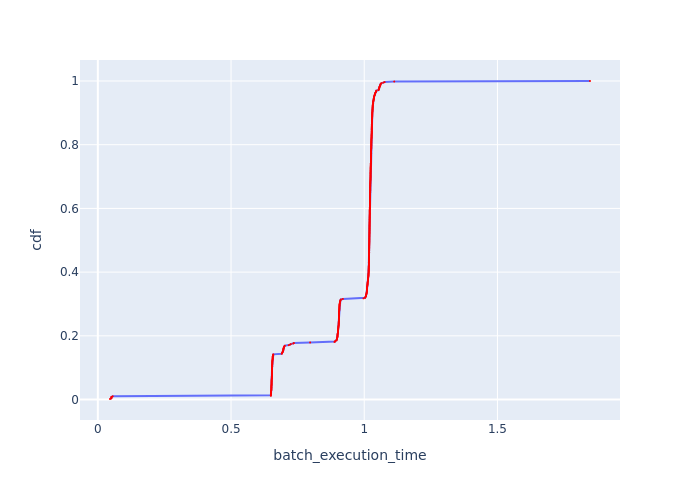

Source data for this figure (header and first rows):
Batch Id, batch_execution_time, cdf
510, 0.04567, 0.001689
413, 0.05032, 0.003378
215, 0.05082, 0.005068
116, 0.05132, 0.006757
314, 0.05135, 0.008446
17, 0.05583, 0.01014
299, 0.6494, 0.01182
100, 0.6494, 0.01351
101, 0.6495, 0.0152
497, 0.65, 0.01689
298, 0.6501, 0.01858
398, 0.6501, 0.02027
302, 0.6502, 0.02196
397, 0.6504, 0.02365
200, 0.6505, 0.02534
496, 0.6506, 0.02703
104, 0.651, 0.02872
498, 0.6512, 0.03041
500, 0.6512, 0.03209
102, 0.6513, 0.03378
499, 0.6513, 0.03547
107, 0.6513, 0.03716
105, 0.6516, 0.03885
501, 0.6517, 0.04054
401, 0.6517, 0.04223
400, 0.6518, 0.04392
203, 0.6519, 0.04561
503, 0.652, 0.0473
103, 0.652, 0.04899
300, 0.6521, 0.05068
301, 0.6522, 0.05236
303, 0.6523, 0.05405
402, 0.6523, 0.05574
199, 0.6524, 0.05743
506, 0.6524, 0.05912
205, 0.6524, 0.06081
399, 0.6526, 0.0625
504, 0.6527, 0.06419
405, 0.6529, 0.06588
403, 0.6529, 0.06757
109, 0.653, 0.06926
411, 0.6531, 0.07095
308, 0.6532, 0.07264
409, 0.6533, 0.07432
209, 0.6533, 0.07601
204, 0.6534, 0.0777
111, 0.6535, 0.07939
502, 0.6535, 0.08108
211, 0.6535, 0.08277
206, 0.6536, 0.08446
304, 0.6536, 0.08615
213, 0.6536, 0.08784
207, 0.6537, 0.08953
404, 0.6538, 0.09122
202, 0.6538, 0.09291
305, 0.6539, 0.09459
508, 0.6539, 0.09628
407, 0.6541, 0.09797
505, 0.6541, 0.09966
112, 0.6543, 0.1014
... 532 more rows
